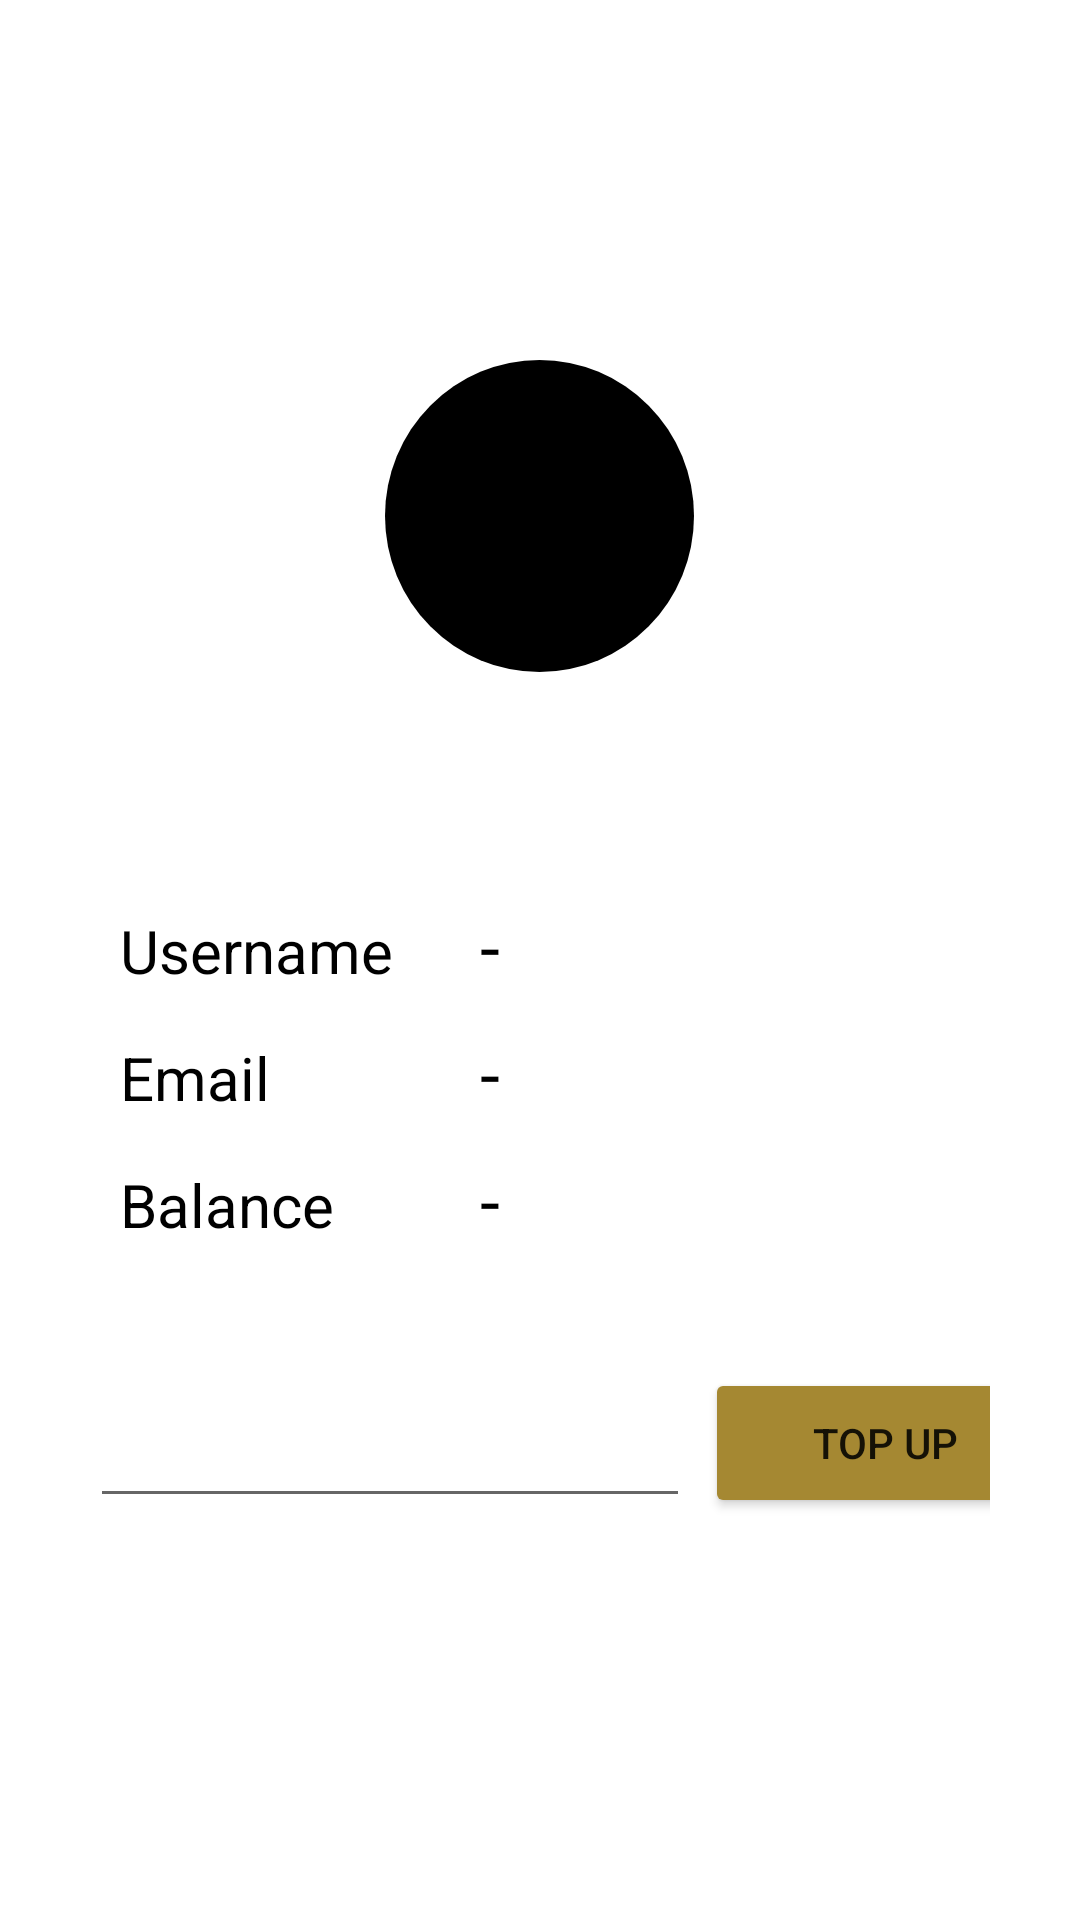

Here is an Android app screen rendered from its layout file. Give the layout XML and the strings, colors and styles it references.
<!-- AndroidManifest.xml: application theme Theme.JBusandroid -->
<!-- res/layout/activity_about_me.xml -->
<?xml version="1.0" encoding="utf-8"?>
<LinearLayout xmlns:android="http://schemas.android.com/apk/res/android"
    xmlns:app="http://schemas.android.com/apk/res-auto"
    xmlns:tools="http://schemas.android.com/tools"
    android:layout_width="match_parent"
    android:layout_height="match_parent"
    android:orientation="vertical"
    tools:context=".AboutMeActivity" >

    <TextView
        android:id="@+id/initial"
        android:layout_width="103dp"
        android:layout_height="104dp"
        android:layout_gravity="center_horizontal"
        android:layout_marginTop="120dp"
        android:layout_marginBottom="75dp"
        android:background="@drawable/circle"
        android:backgroundTint="@color/black"
        android:gravity="center"
        android:textColor="@color/white"
        android:textSize="48dp" />

    <LinearLayout
        android:layout_width="match_parent"
        android:layout_height="wrap_content"
        android:layout_marginHorizontal="30dp"
        android:orientation="vertical">

        <LinearLayout
            android:layout_width="match_parent"
            android:layout_height="wrap_content"
            android:layout_marginBottom="10dp"
            android:orientation="horizontal">

            <TextView
                android:layout_width="120dp"
                android:layout_height="wrap_content"
                android:layout_marginLeft="10dp"
                android:text="Username"
                android:textColor="@color/black"
                android:textSize="20sp" />

            <TextView
                android:id="@+id/username"
                android:layout_width="wrap_content"
                android:layout_height="wrap_content"
                android:gravity="right"
                android:textColor="@color/black"
                android:textSize="24dp"
                android:text="-" />
        </LinearLayout>

        <LinearLayout
            android:layout_width="match_parent"
            android:layout_height="wrap_content"
            android:layout_marginBottom="10dp"
            android:orientation="horizontal">

            <TextView
                android:layout_width="120dp"
                android:layout_height="wrap_content"
                android:layout_marginLeft="10dp"
                android:text="Email"
                android:textColor="@color/black"
                android:textSize="20sp" />

            <TextView
                android:id="@+id/email"
                android:layout_width="wrap_content"
                android:layout_height="wrap_content"
                android:gravity="right"
                android:text="-"
                android:textColor="@color/black"
                android:textColorHint="#000000"
                android:textSize="24dp" />
        </LinearLayout>

        <LinearLayout
            android:layout_width="match_parent"
            android:layout_height="wrap_content"
            android:layout_marginBottom="10dp"
            android:orientation="horizontal">

            <TextView
                android:layout_width="120dp"
                android:layout_height="wrap_content"
                android:layout_marginLeft="10dp"
                android:text="Balance"
                android:textColor="@color/black"
                android:textSize="20sp" />

            <TextView
                android:id="@+id/balance"
                android:layout_width="wrap_content"
                android:layout_height="wrap_content"
                android:gravity="right"
                android:textColor="@color/black"
                android:textSize="24dp"
                android:text="-" />
        </LinearLayout>

        <LinearLayout
            android:layout_width="match_parent"
            android:layout_height="match_parent"
            android:layout_marginTop="30dp"
            android:orientation="horizontal">

            <EditText
                android:id="@+id/editTextNumber"
                android:layout_width="200dp"
                android:layout_height="50dp"
                android:inputType="number" />

            <Button
                android:id="@+id/button"
                android:layout_width="120dp"
                android:layout_height="match_parent"
                android:layout_marginLeft="5dp"
                android:backgroundTint="#A58832"
                android:text="TOP UP"
                app:cornerRadius="90dp" />
        </LinearLayout>
    </LinearLayout>
</LinearLayout>
<!-- resources referenced by this layout -->
<resources>
  <!-- drawable circle (drawable) -->
  <?xml version="1.0" encoding="utf-8"?>
  <shape xmlns:android="http://schemas.android.com/apk/res/android"
      android:shape="oval">
      <solid
          android:color="@color/design_default_color_background"/>
  </shape>
  <style name="Theme.JBusandroid" parent="Theme.MaterialComponents.DayNight.DarkActionBar">
          
          <item name="colorPrimary">@color/purple_500</item>
          <item name="colorPrimaryVariant">@color/purple_700</item>
          <item name="colorOnPrimary">@color/white</item>
          
          <item name="colorSecondary">@color/teal_200</item>
          <item name="colorSecondaryVariant">@color/teal_700</item>
          <item name="colorOnSecondary">@color/black</item>
          
          <item name="android:statusBarColor">?attr/colorPrimaryVariant</item>
          
      </style>
  <!-- not gathered from this repository: default colours our renderer supplied (Android Studio template values) -->
  <color name="purple_500">#FF6200EE</color>
  <color name="purple_700">#FF3700B3</color>
  <color name="teal_200">#FF03DAC5</color>
  <color name="teal_700">#FF018786</color>
  <color name="black">#FF000000</color>
  <color name="white">#FFFFFFFF</color>
</resources>
